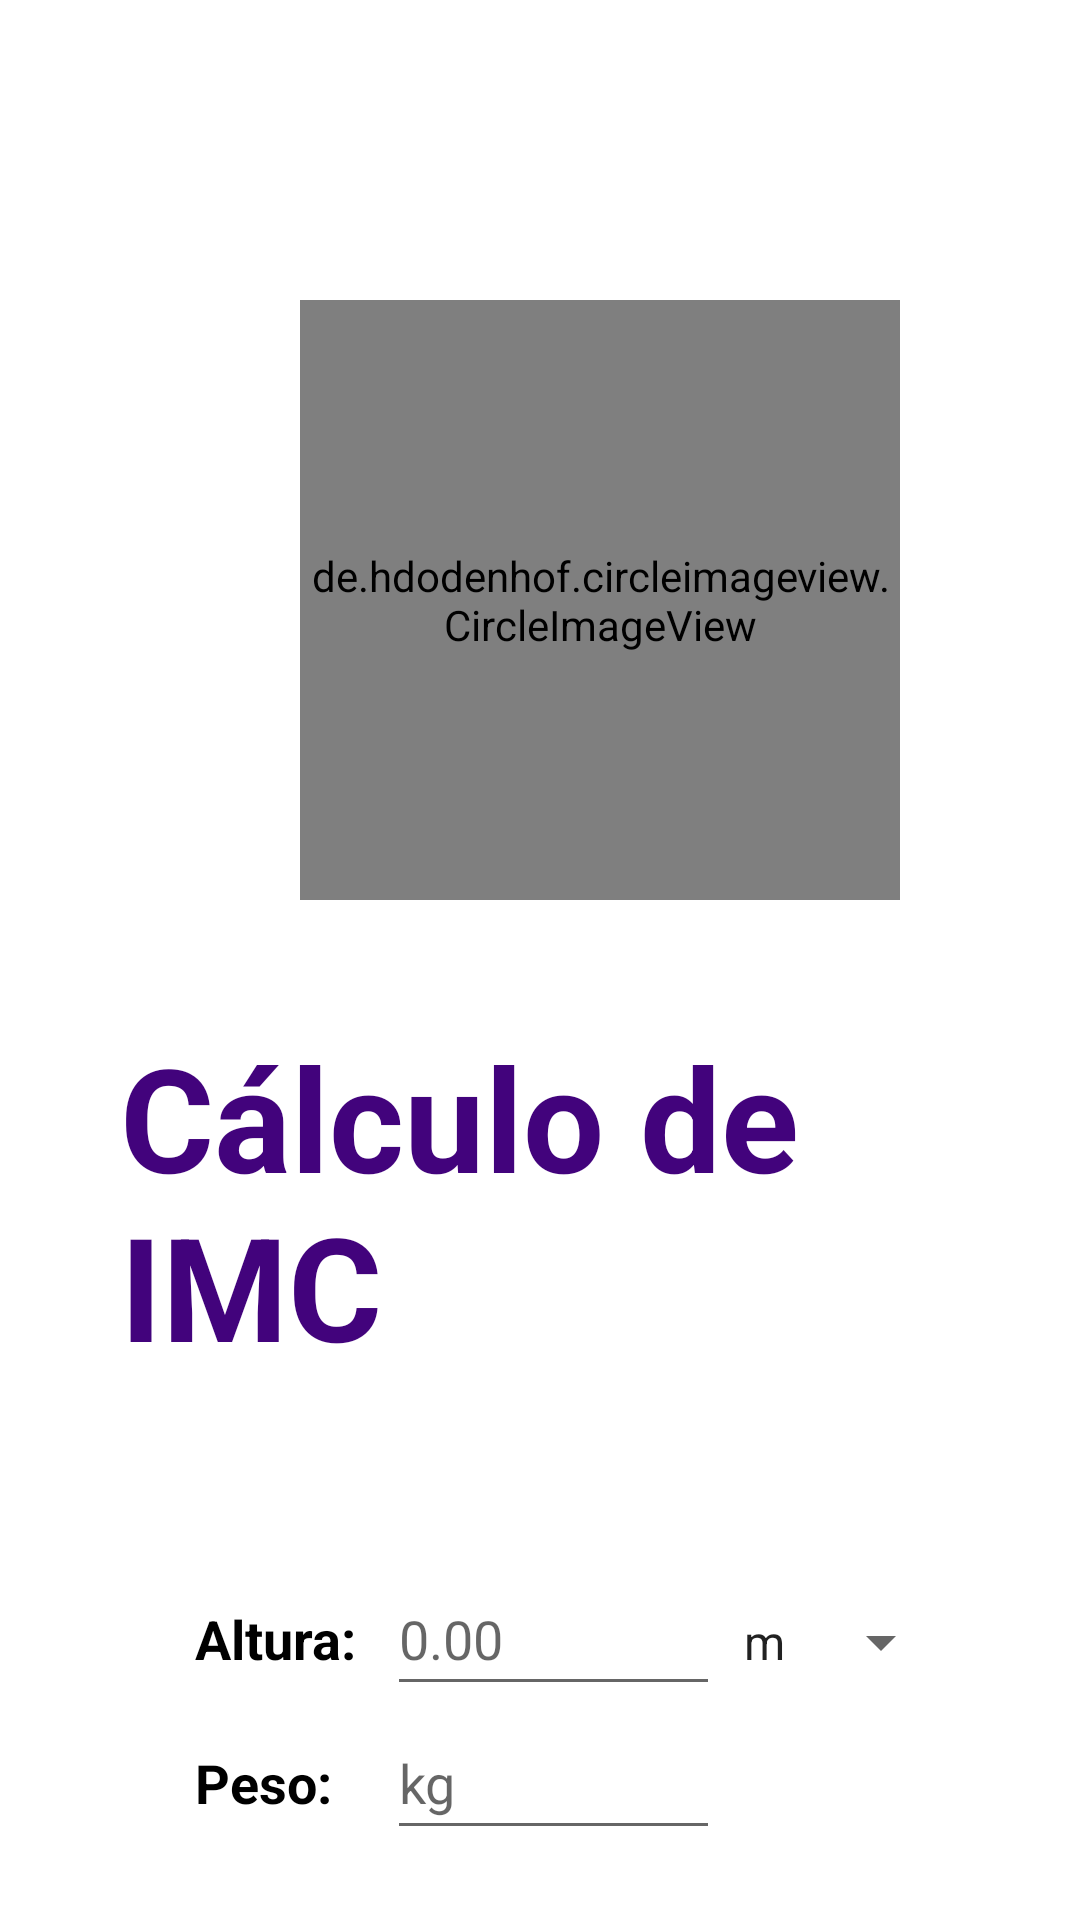

This screen was rendered from an Android layout file. Write that file and the resources it references.
<!-- AndroidManifest.xml: application theme Theme.MyIMC -->
<!-- res/layout/activity_main2.xml -->
<?xml version="1.0" encoding="utf-8"?>
<LinearLayout xmlns:android="http://schemas.android.com/apk/res/android"
    xmlns:app="http://schemas.android.com/apk/res-auto"
    xmlns:tools="http://schemas.android.com/tools"
    android:id="@+id/main"
    android:background="@color/white"
    android:layout_width="match_parent"
    android:layout_height="match_parent"
    android:orientation="vertical"
    tools:context=".MainActivity2">

    <de.hdodenhof.circleimageview.CircleImageView
        android:id="@+id/profile_image"
        android:layout_width="200dp"
        android:layout_height="200dp"
        android:layout_marginTop="100dp"
        android:layout_marginStart="100dp"
        android:src="@drawable/unnamed"
        app:civ_border_width="2dp"
        app:civ_border_color="#000000"/>

    <TextView
        android:id="@+id/imcTextView"
        android:layout_width="wrap_content"
        android:layout_height="wrap_content"
        android:layout_marginStart="40dp"
        android:layout_marginTop="40dp"
        android:layout_marginEnd="20dp"
        android:layout_marginBottom="60dp"
        android:text="@string/calculo_de_imc"
        android:textColor="#42037C"
        android:textSize="48sp"
        android:textStyle="bold" />

    <TableLayout
        android:layout_width="match_parent"
        android:layout_height="wrap_content">

        <TableRow
            android:layout_width="match_parent"
            android:layout_height="match_parent"
            android:layout_marginStart="65dp"
            android:layout_marginEnd="20dp">

            <TextView
                android:id="@+id/heightTextView"
                android:layout_width="match_parent"
                android:layout_height="wrap_content"
                android:textColor="@color/black"
                android:text="@string/height"
                android:textSize="18sp"
                android:textStyle="bold" />

            <EditText
                android:id="@+id/heightEditText"
                android:layout_width="111dp"
                android:layout_height="48dp"
                android:layout_marginStart="10dp"
                android:autofillHints=""
                android:hint="@string/m"
                android:inputType="numberDecimal"
                android:maxLength="4"
                android:textColor="@color/black" />

            <Spinner
                android:id="@+id/spinner"
                android:layout_width="match_parent"
                android:layout_height="48dp"
                android:entries="@array/activity_height"/>
        </TableRow>

        <TableRow
            android:layout_width="match_parent"
            android:layout_height="match_parent"
            android:layout_marginStart="65dp"
            android:layout_marginEnd="20dp">

            <TextView
                android:id="@+id/weightTextView"
                android:layout_width="match_parent"
                android:layout_height="wrap_content"
                android:textColor="@color/black"
                android:text="@string/weight"
                android:textSize="18sp"
                android:textStyle="bold"
                app:layout_constraintBottom_toBottomOf="parent"
                app:layout_constraintEnd_toEndOf="parent"
                app:layout_constraintStart_toStartOf="parent"
                app:layout_constraintTop_toTopOf="parent" />

            <EditText
                android:id="@+id/weightEditText"
                android:layout_width="111dp"
                android:layout_height="48dp"
                android:layout_marginStart="10dp"
                android:autofillHints=""
                android:hint="@string/kg"
                android:inputType="numberDecimal"
                android:maxLength="3"
                android:textColor="@color/black"
                app:layout_constraintBottom_toBottomOf="parent"
                app:layout_constraintEnd_toEndOf="parent"
                app:layout_constraintStart_toStartOf="parent"
                app:layout_constraintTop_toTopOf="parent" />
        </TableRow>

    </TableLayout>

    <Button
        android:id="@+id/mainButton"
        android:layout_width="match_parent"
        android:layout_height="wrap_content"
        android:layout_marginStart="60dp"
        android:layout_marginTop="20dp"
        android:layout_marginEnd="60dp"
        android:text="@string/imc"
        android:textStyle="bold" />




</LinearLayout>
<!-- resources referenced by this layout -->
<resources>
  <string-array name="activity_height">
          <item>m</item>
          <item>ft</item>
      </string-array>
  <color name="black">#FF000000</color>
  <color name="white">#FFFFFFFF</color>
  <string name="calculo_de_imc">Cálculo de IMC</string>
  <string name="height">Altura:</string>
  <string name="imc">IMC</string>
  <string name="kg">kg</string>
  <string name="m">0.00</string>
  <string name="weight">Peso:</string>
  <style name="Theme.MyIMC" parent="Base.Theme.MyIMC" />
  <style name="Base.Theme.MyIMC" parent="Theme.AppCompat.DayNight.DarkActionBar">
          
          
      </style>
</resources>
